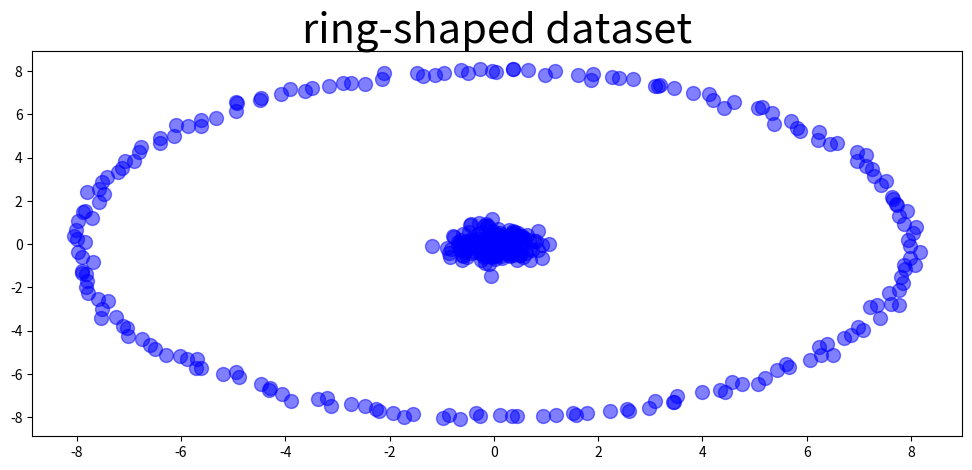
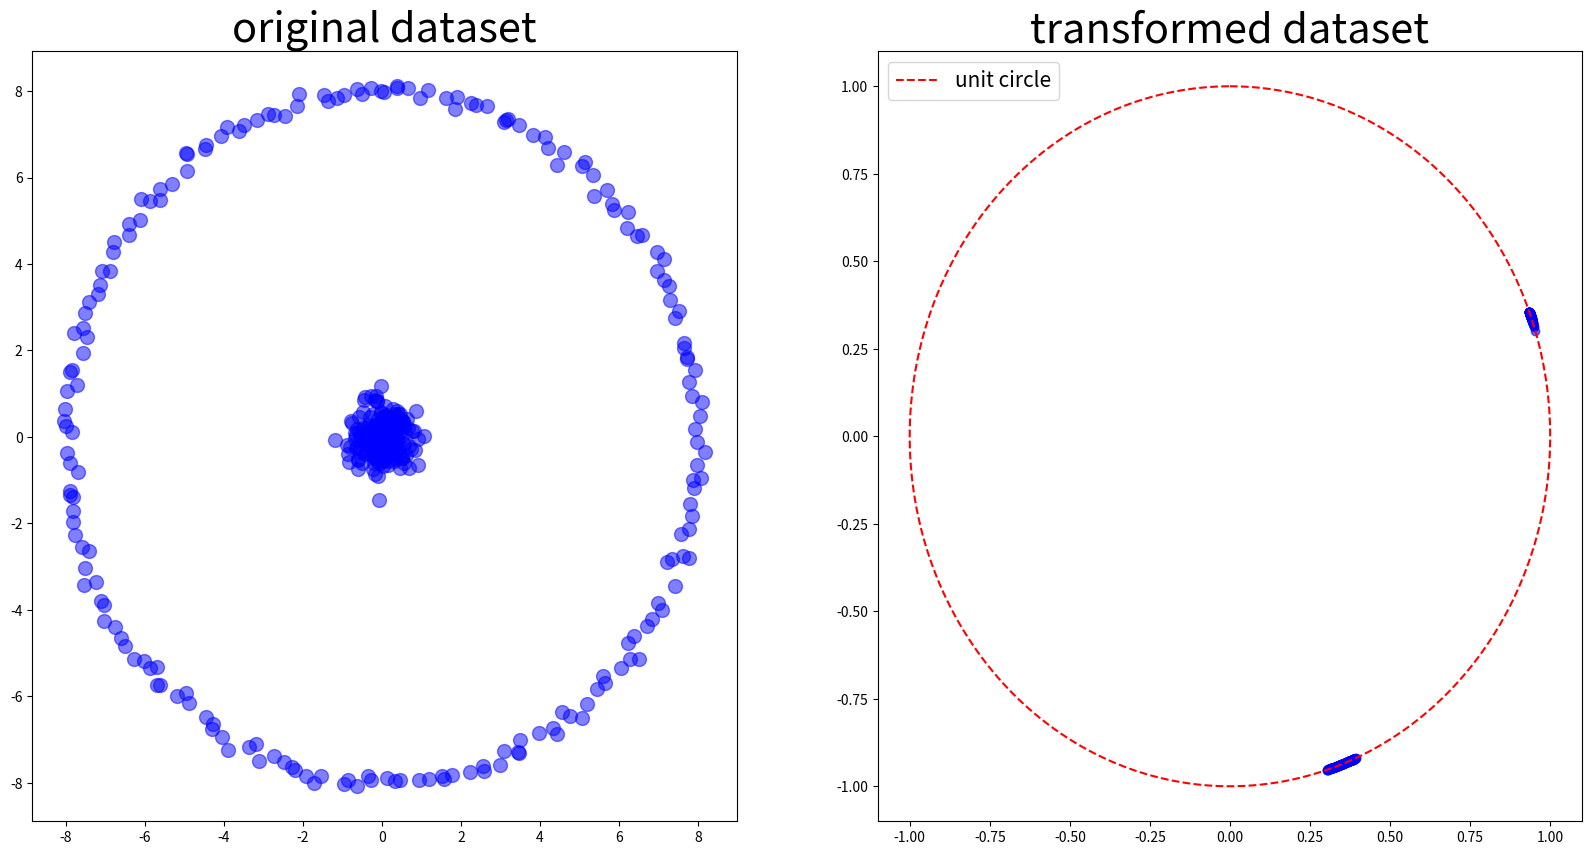
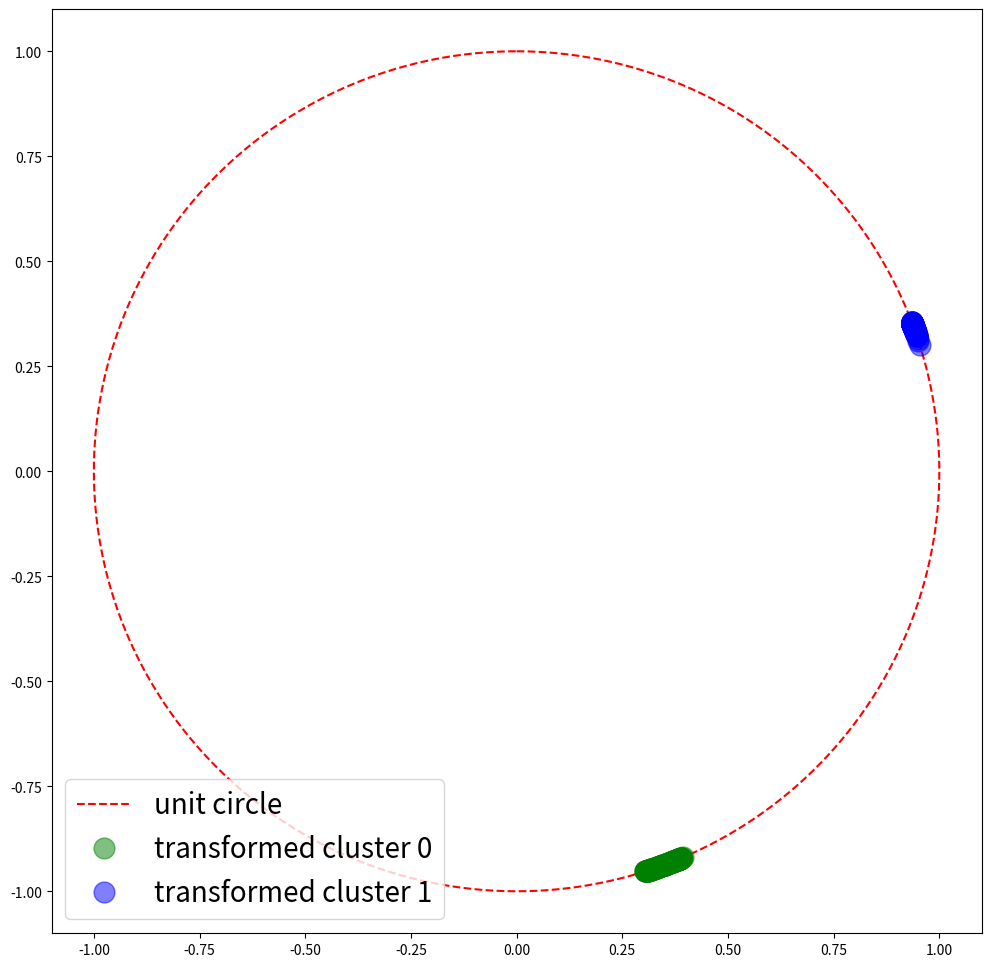
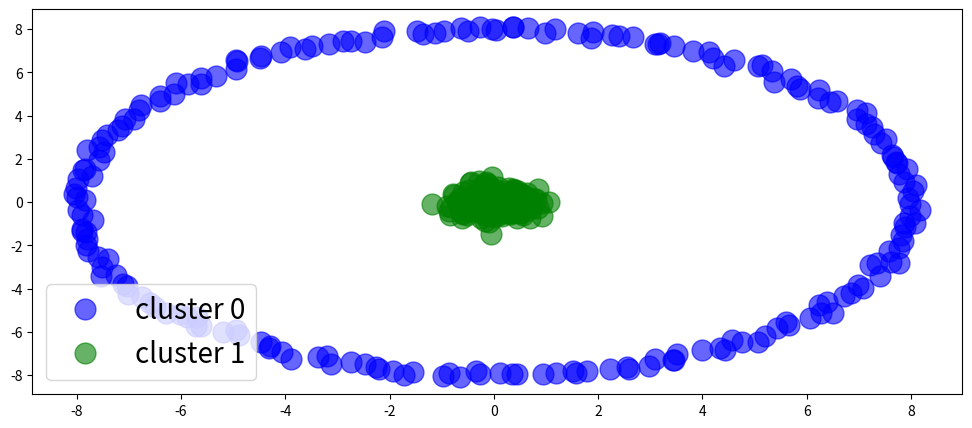

Here is the Python script that generated these plots, in order:
import numpy as np
import matplotlib.pyplot as plt

def Laplacian_matrix(X,sigma):
    
    'dataset size and number of features'
    m,n=X.shape
    
    'affinity matrix'
    A = np.zeros((m,m))
    for i in range(m):
        for j in range(m):
            A[i,j] = np.linalg.norm(X[i]-X[j])
    A = np.exp(-A/(2*sigma**2))
    
    'degree matrix'
    D = np.sum(A,axis=1)
    
    'return Laplacian matrix'
    return ((A/np.sqrt(D)).T/np.sqrt(D)).T

X = np.zeros((400,2))

# cluster 1:
theta = np.linspace(0,2*np.pi,200) 
X[0:200,0] = 8*np.sin(theta)+0.1*np.random.randn(200)
X[0:200,1] = 8*np.cos(theta)+0.1*np.random.randn(200)
# cluster 2:
X[200:400] = 0.4*np.random.randn(200,2)

plt.figure(figsize=(12,5))
plt.plot(X[:,0],X[:,1],'bo',alpha=0.5,markersize=10)
plt.title('ring-shaped dataset',fontsize=30)

sigma = 1
L = Laplacian_matrix(X,1)

import scipy
_,V = scipy.sparse.linalg.eigs(L, k=2,which='LM') #'LM' = largest magnitud

'normalize rows'
V = V/np.linalg.norm(V,axis=1,keepdims=True)
V = np.real(V) # remove the imaginary parts (which are all equal to 0)

plt.figure(figsize=(20,10))

'original dataset'
plt.subplot(1,2,1)
plt.plot(X[:,0],X[:,1],'bo',alpha=0.5,markersize=10)
plt.title('original dataset',fontsize=30)

'transformed dataset + unit circle'
theta = np.linspace(0,2*np.pi,1000) 
x_unit_circle = np.sin(theta)
y_unit_circle = np.cos(theta)
plt.subplot(1,2,2)
plt.plot(V[:,0],V[:,1],'bo',alpha=0.6)
plt.plot(x_unit_circle,y_unit_circle,'r--',label='unit circle')
plt.legend(fontsize=15,loc='upper left')
plt.title('transformed dataset',fontsize=30)

def k_means(X,k,max_it=1000000):   
    it = 0 
    m,n = X.shape #dataset size, number of features
    repeat = True 
    'random initialization of clusters'
    clusters = np.random.randint(k,size=len(X)) # random assignment
    'means initialization'
    means = np.zeros((k,n))
    while repeat and it<=max_it: # repeat until clusters do not change or iterations > max_it
        it = it + 1
        'step 1: update means'
        for i in range(k):
            if len(X[clusters==i])!=0:
                means[i] = np.mean(X[clusters==i],axis=0)
            else: # if any of the cluster centers has no data points associated with it, replace it with a random data point
                idx = np.random.randint(m)
                means[i] = X[idx]
        'step 2: update clusters'
        new_clusters = np.argmin(np.array([np.linalg.norm(X-means[i],axis=1) for i in range(k)]),axis=0)        
        'check whether clusters and new_clusters are equal or not'
        if sum(clusters!=new_clusters)==0:
            repeat = False
        clusters = new_clusters
    return clusters, means

'apply k-means'
clusters,_ = k_means(V,k=2)

colors = ['green','blue']
plt.figure(figsize=(12,12))
plt.plot(x_unit_circle,y_unit_circle,'r--',label='unit circle')
k=2
for i in range(k):
    plt.plot(V[clusters==i,0],V[clusters==i,1],'o',color=colors[i],label = 'transformed cluster '+str(i),alpha=0.5,markersize=15)
    plt.legend(fontsize=20, loc='lower left')

colors = ['blue','green']
plt.figure(figsize=(12,5))
k=2
for i in range(k):
    'plot dataset points'
    plt.plot(X[clusters==i,0],X[clusters==i,1],'o',color=colors[i],label = 'cluster '+str(i),alpha=0.6,markersize=15)
    plt.legend(fontsize=20, loc='lower left')

def spectral_clustering(X,k,sigma):
    
    'form Laplacian matrix'
    L = Laplacian_matrix(X,sigma=sigma)
    
    'find k largest eigenvectors'
    _,V = scipy.sparse.linalg.eigs(L, k=2,which='LM')
    
    'normalize rows of V'
    V = V/np.linalg.norm(V,axis=1,keepdims=True)
    V = np.real(V) # remove the imaginary parts (which are all equal to 0)
    
    'apply k-means to rows of V'
    clusters,_ = k_means(V,k)
    
    return clusters